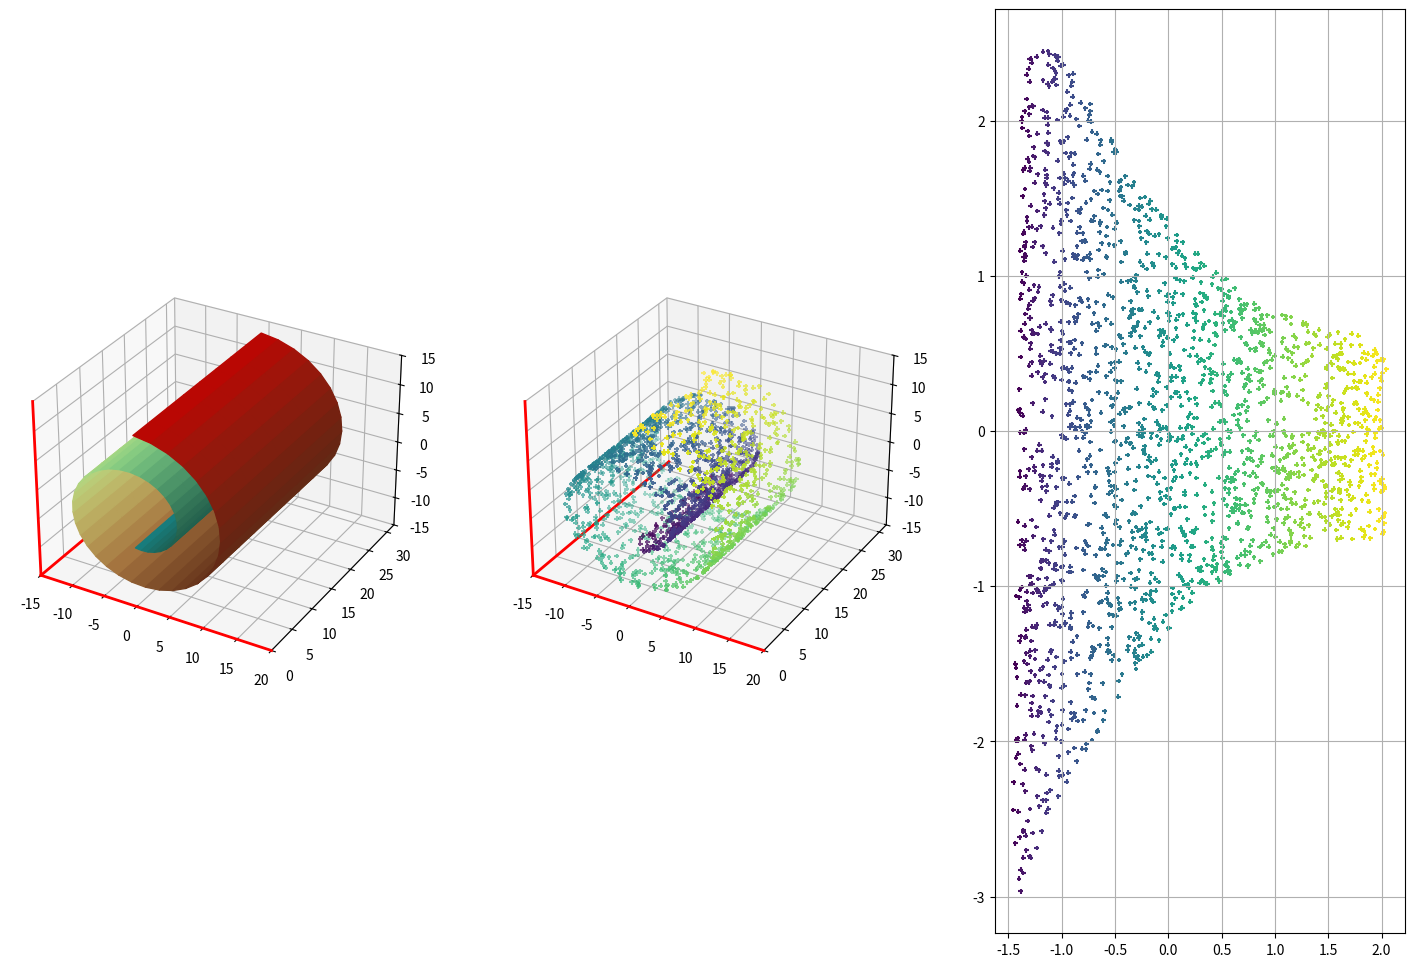
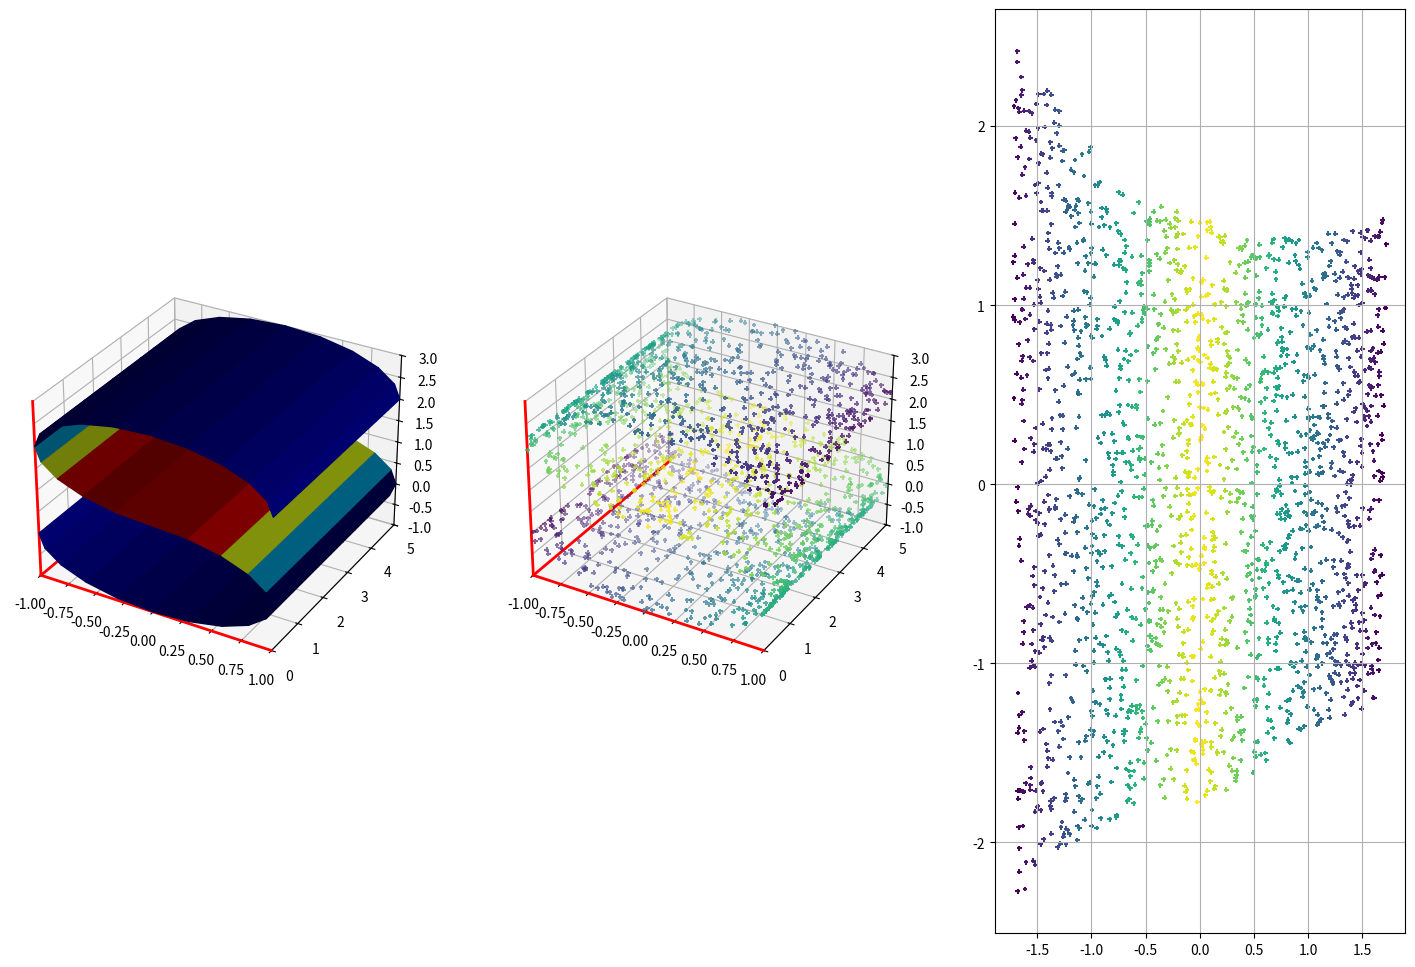

The matplotlib source for these figures, in order:
"""
    LLE ALGORITHM (using k nearest neighbors)
    X: data as D x N matrix (D = dimensionality, N = #points)
    k: number of neighbors
    dmax = max embedding dimensionality
    Y: lle(X,k,dmax) -> embedding as dmax x N matrix
"""

import numpy as np
from scipy.sparse import csr_matrix, lil_matrix
from scipy.sparse.linalg import eigs


def LLE(X, k, d, sparse=True):
    D, N = X.shape
    print('LLE running on {} points in {} dimensions\n'.format(N, D))

    # Step1: compute pairwise distances & find neighbors
    print('-->Finding {} nearest neighbours.\n'.format(k))

    X2 = np.sum(X ** 2, axis=0).reshape(1, -1)  # 1xN
    distance = np.tile(X2, (N, 1)) + np.tile(X2.T, (1, N)) - 2 * np.dot(X.T, X)  # NxN

    index = np.argsort(distance, axis=0)
    neighborhood = index[1:1 + k, :]  # kxN filter itself

    # Step2: solve for reconstruction weights
    print('-->Solving for reconstruction weights.\n')

    if k > D:
        print(' [note: k>D; regularization will be used]\n')
        tol = 1e-3  # regularlizer in case constrained fits are ill conditioned
    else:
        tol = 0

    w = np.zeros((k, N))
    for ii in range(N):
        xn = X[:, neighborhood[:, ii]] - np.tile(X[:, ii].reshape(-1, 1), (1, k))  # shift ith pt to origin
        S = np.dot(xn.T, xn)  # local covariance,xn = Xi-Ni
        S = S + np.eye(k, k) * tol * np.trace(S)  # regularlization (k>D)
        Sinv = np.linalg.inv(S)  # inv(S)
        w[:, ii] = np.dot(Sinv, np.ones((k, 1))).reshape(-1, )  # solve Cw=1
        w[:, ii] = w[:, ii] / sum(w[:, ii])  # enforce sum(wi)=1

    # Step 3: compute embedding from eigenvectors of cost matrix M = (I-W)'(I-W)
    print('-->Computing embedding to get eigenvectors .\n')

    if sparse:  # parse solution
        M = lil_matrix(np.eye(N, N))  # use a sparse matrix lil_matrix((N,N))
        for ii in range(N):
            wi = w[:, ii].reshape(-1, 1)  # kx1, i point neighborhood (wji)
            jj = neighborhood[:, ii].tolist()  # k,
            M[ii, jj] = M[ii, jj] - wi.T
            M[jj, ii] = M[jj, ii] - wi
            M_temp = M[jj, :][:, jj].toarray() + np.dot(wi, wi.T)
            for ir, row in enumerate(jj):  ### TO DO
                for ic, col in enumerate(jj):
                    M[row, col] = M_temp[ir, ic]
    else:  # dense solution
        M = np.eye(N, N)  # use a dense eye matrix
        for ii in range(N):
            wi = w[:, ii].reshape(-1, 1)  # kx1
            jj = neighborhood[:, ii].tolist()  # k,
            M[ii, jj] = M[ii, jj] - wi.reshape(-1, )
            M[jj, ii] = M[jj, ii] - wi.reshape(-1, )
            M_temp = M[jj, :][:, jj] + np.dot(wi, wi.T)  # kxk
            for ir, row in enumerate(jj):  ### TO DO
                for ic, col in enumerate(jj):
                    M[row, col] = M_temp[ir, ic]
        M = lil_matrix(M)
        # Calculation of embedding
    # note: eigenvalue(M) >=0
    eigenvals, Y = eigs(M, k=d + 1, sigma=0)  # Y-> Nx(d+1)
    Y = np.real(Y)[:, :d + 1]  # get d+1 eigenvalue -> eigenvectors
    Y = Y[:, 1:d + 1].T * np.sqrt(N)  # bottom evect is [1,1,1,1...] with eval 0
    print('Done.\n')

    # other possible regularizers for k>D
    #   S = S + tol*np.diag(np.diag(S))           # regularlization
    #   S = S + np.eye(k,k)*tol*np.trace(S)*k     # regularlization
    return Y


import numpy as np
import math
import matplotlib.pyplot as plt
from matplotlib import cm
from mpl_toolkits.mplot3d import Axes3D


# Swill Roll
def plot_swill_roll(N=2000, k=12, d=2, sparse=True):
    # Plot true manifold
    tt0 = (3 * math.pi / 2) * (1 + 2 * np.linspace(0, 1, 51)).reshape(1, -1)
    hh = 30 * np.linspace(0, 1, 9).reshape(1, -1)
    xx = np.dot((tt0 * np.cos(tt0)).T, np.ones(np.shape(hh)))
    yy = np.dot(np.ones(np.shape(tt0)).T, hh)
    zz = np.dot((tt0 * np.sin(tt0)).T, np.ones(np.shape(hh)))
    cc = np.dot(tt0.T, np.ones(np.shape(hh)))

    fig = plt.figure(figsize=(18, 12))
    ax = fig.add_subplot(131, projection='3d')
    # ax = Axes3D(fig) # change to 3D figure
    cc = cc / cc.max()  # normalize 0 to 1
    # ax.plot_surface(xx, yy, zz, rstride = 1, cstride = 1, cmap = cm.coolwarm,facecolors=cm.rainbow(cc))
    ax.plot_surface(xx, yy, zz, rstride=1, cstride=1, facecolors=cm.rainbow(cc))
    ax.grid(True)

    lnx = -5 * np.array([[3, 3, 3], [3, -4, 3]]).T
    lny = np.array([[0, 0, 0], [32, 0, 0]]).T
    lnz = -5 * np.array([[3, 3, 3], [3, 3, -3]]).T
    ax.plot3D(lnx[0], lny[0], lnz[0], color='red', linewidth='2', linestyle='-')
    ax.plot3D(lnx[1], lny[1], lnz[1], color='red', linewidth='2', linestyle='-')
    ax.plot3D(lnx[2], lny[2], lnz[2], color=[1, 0, 0], linewidth='2', linestyle='-')
    ax.set_xlim(-15, 20)
    ax.set_ylim(0, 32)
    ax.set_zlim(-15, 15)

    # Generate sampled data
    tt = (3 * math.pi / 2) * (1 + 2 * np.random.rand(1, N))
    tts = tt.reshape(-1, )
    height = 21 * np.random.rand(1, N)
    X = np.concatenate([tt * np.cos(tt), height, tt * np.sin(tt)], axis=0)

    # Scatterplot of sampled data
    ax = fig.add_subplot(132, projection='3d')
    ax.scatter(X[0, :], X[1, :], X[2, :], marker='+', s=12, c=tts)
    ax.plot3D(lnx[0], lny[0], lnz[0], color='red', linewidth='2', linestyle='-')
    ax.plot3D(lnx[1], lny[1], lnz[1], color='red', linewidth='2', linestyle='-')
    ax.plot3D(lnx[2], lny[2], lnz[2], color=[1, 0, 0], linewidth='2', linestyle='-')
    # plt.axis([-15,20,0,32,-15,15])
    ax.set_xlim(-15, 20)
    ax.set_ylim(0, 32)
    ax.set_zlim(-15, 15)

    # Run LLE  algorithm
    Y = LLE(X, k, d, sparse=sparse)
    # Scatterplot of embedding
    ax = fig.add_subplot(133)
    ax.scatter(Y[0, :], Y[1, :], marker='+', s=12, c=tts)
    ax.grid(True)
    plt.show()


# S-Curve
def plot_s_curve(N=2000, k=12, d=2, sparse=False):
    # Plot true manifold
    tt = math.pi * np.linspace(-1, 0.5, 16)
    uu = tt[::-1].reshape(1, -1)
    tt = tt.reshape(1, -1)
    hh = 5 * np.linspace(0, 1, 11).reshape(1, -1)
    xx = np.dot(np.concatenate([np.cos(tt), -np.cos(uu)], axis=1).T, np.ones(np.shape(hh)))
    yy = np.dot(np.ones(np.shape(np.concatenate([tt, uu], axis=1))).T, hh)
    zz = np.dot(np.concatenate([np.sin(tt), 2 - np.sin(uu)], axis=1).T, np.ones(np.shape(hh)))
    cc = np.dot(np.concatenate([tt, uu], axis=1).T, np.ones(np.shape(hh)))

    fig = plt.figure(figsize=(18, 12))
    ax = fig.add_subplot(131, projection='3d')
    # ax = Axes3D(fig) # change to 3D figure
    # cc = cc / cc.max()  # normalize 0 to 1
    # ax.plot_surface(xx, yy, zz, rstride = 1, cstride = 1, cmap = cm.coolwarm)
    ax.plot_surface(xx, yy, zz, rstride=1, cstride=1, facecolors=cm.jet(cc))
    ax.grid(True)

    lnx = -1 * np.array([[1, 1, 1], [1, -1, 1]]).T
    lny = np.array([[0, 0, 0], [5, 0, 0]]).T
    lnz = -1 * np.array([[1, 1, 1], [1, 1, -3]]).T
    ax.plot3D(lnx[0], lny[0], lnz[0], color='red', linewidth='2', linestyle='-')
    ax.plot3D(lnx[1], lny[1], lnz[1], color='red', linewidth='2', linestyle='-')
    ax.plot3D(lnx[2], lny[2], lnz[2], color=[1, 0, 0], linewidth='2', linestyle='-')
    # plt.axis([-1,1,0,5,-1,3])
    ax.set_xlim(-1, 1)
    ax.set_ylim(0, 5)
    ax.set_zlim(-1, 3)

    # Generate sampled data
    angle = math.pi * (1.5 * np.random.rand(1, int(N / 2)) - 1)
    angle2 = np.concatenate([angle, angle], axis=1).reshape(-1, )
    angle2 = angle2 / angle2.max()
    height = 5 * np.random.rand(1, N)
    X = np.concatenate([np.concatenate([np.cos(angle), -np.cos(angle)], axis=1),
                        height, np.concatenate([np.sin(angle), 2 - np.sin(angle)], axis=1)])

    # Scatterplot of sampled data
    ax = fig.add_subplot(132, projection='3d')
    ax.scatter(X[0, :], X[1, :], X[2, :], marker='+', s=12, c=angle2)  #
    ax.plot3D(lnx[0], lny[0], lnz[0], color='red', linewidth='2', linestyle='-')
    ax.plot3D(lnx[1], lny[1], lnz[1], color='red', linewidth='2', linestyle='-')
    ax.plot3D(lnx[2], lny[2], lnz[2], color=[1, 0, 0], linewidth='2', linestyle='-')
    # plt.axis([-1,1,0,5,-1,3])
    ax.set_xlim(-1, 1)
    ax.set_ylim(0, 5)
    ax.set_zlim(-1, 3)

    # Run LLE  algorithm
    Y = LLE(X, k, d, sparse=sparse)
    # Scatterplot of embedding
    ax = fig.add_subplot(133)
    ax.scatter(Y[0, :], Y[1, :], marker='+', s=12, c=angle2)
    ax.grid(True)
    plt.show()


if __name__ == '__main__':
    plot_swill_roll(N=2000, k=12, d=2)
    plot_s_curve(N=2000, k=12, d=2)
